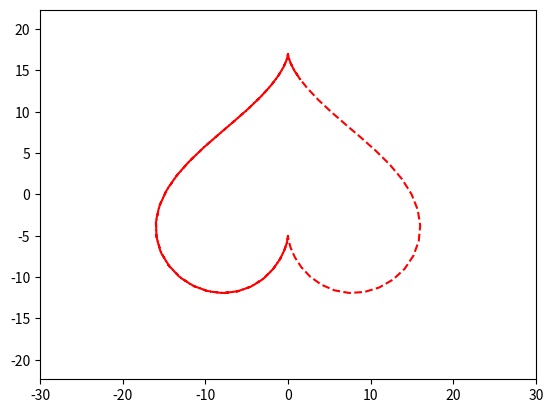

Python code for this plot:
import numpy as np
import matplotlib.pyplot as plt
import matplotlib.animation as animation
 
fig, ax = plt.subplots()
line, = plt.plot([], [], '--', color='red', label='line')
 
edge = 30
 
plt.axis('equal')
 
ax.set_xlim(-edge, edge)
ax.set_ylim(-edge, edge)
 
x, y = [], []
 
def animate(frame):
    t = frame

    xn = -(np.sin(t))**3*16
    
    yn = -(13*np.cos(t) - 5*np.cos(2*t)-2*np.cos(3*t)-np.cos(4*t))
 
    x.append(xn)
    y.append(yn)
    line.set_data(x, y)
 
ani = animation.FuncAnimation(fig,
                        animate,
                        frames=np.arange(0, 10, 0.1),
                        interval=30)
 
ani.save('my_anim.gif')
